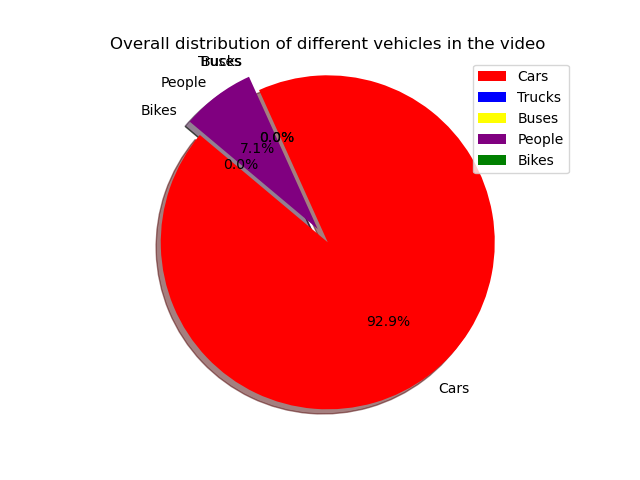

Source data for this figure (header and first rows):
Frame, ID, Type
15, 1, car
16, 2, car
27, 3, car
47, 4, car
50, 5, car
100, 7, car
115, 8, car
179, 9, car
198, 10, car
247, 11, car
247, 12, car
247, 13, car
265, 16, person
303, 19, car
